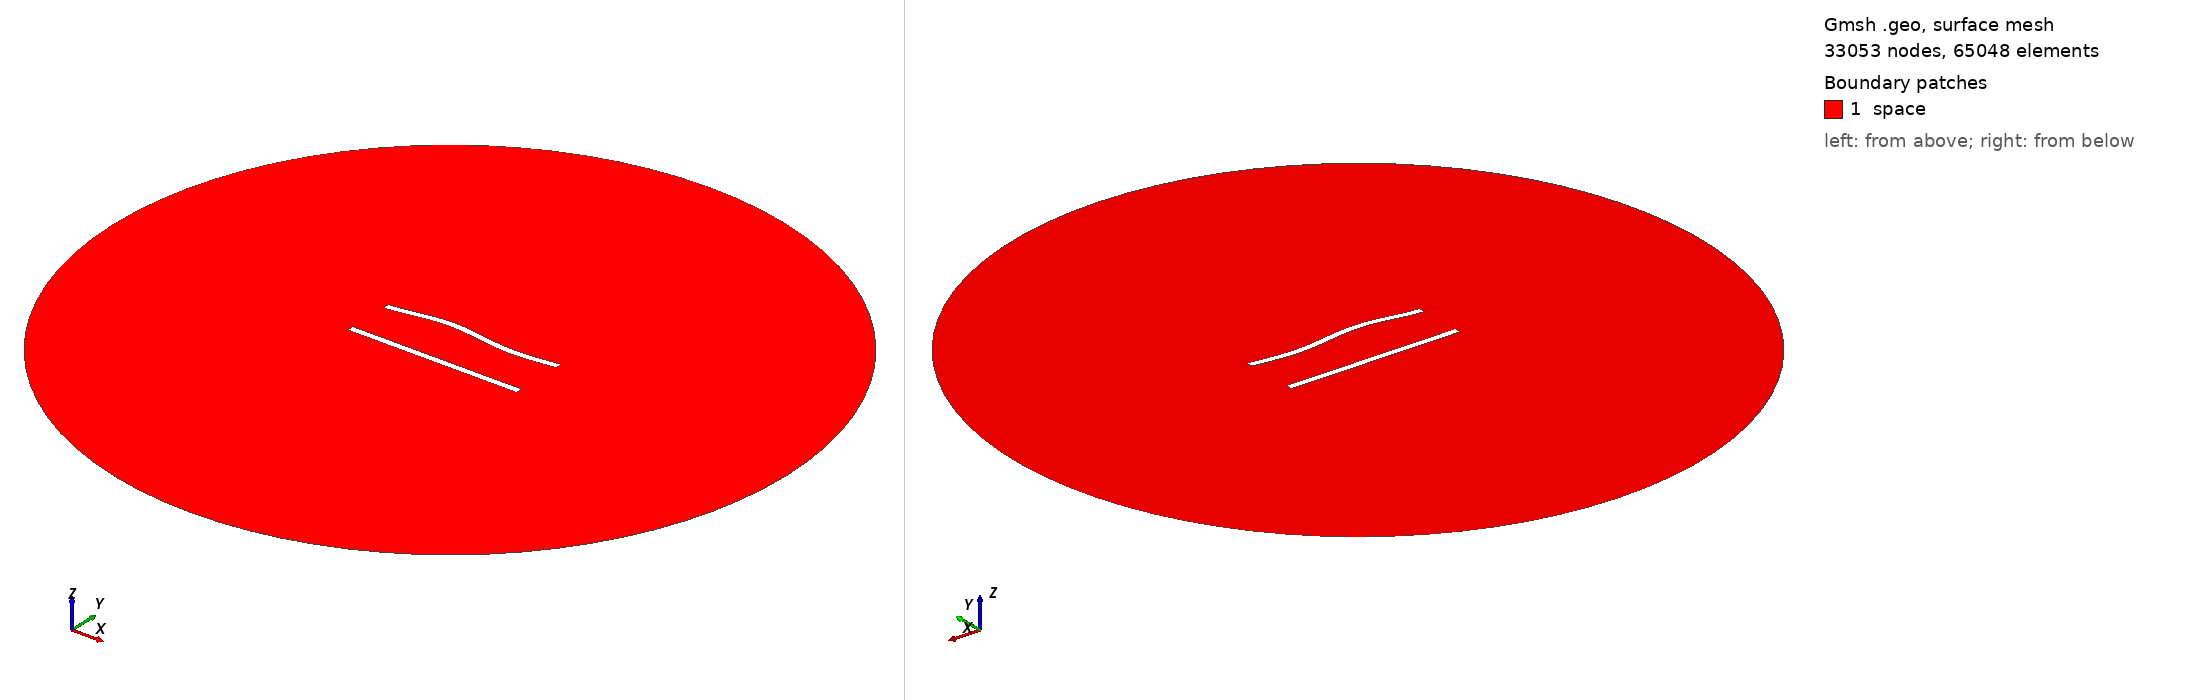

Gmsh geometry script, surface-meshed: 33053 nodes, 65048 surface elements. Boundary patches (legend numbers): 1 space. Left view from above one corner, right view from below the opposite corner. Legend entries are the model's physical surfaces. The drawing asked Gmsh for element sizes between 1% and 20% of the model's largest extent; the script's own settings can give other sizes.

=== 323.geo (drawn) ===
//---------------------------------------
// Geometry kernel
//---------------------------------------

SetFactory("OpenCASCADE");



//---------------------------------------
// Parameters of the geometry
//---------------------------------------

// Overetch of the upper plate
overetch = 0.0;

// Distance between the plates
distance = 27.5;

// Discretization over the x axis (for the deformation)
nx = 50; 

// Length of the plate
L = 100 - overetch; 

// Number of modes
n = 4; 

// 1st mode coefficient
coeff(1) = 1.5;
beta(1) = 0.596864 * 3.1415926535 / L;

// 2nd mode coefficient
coeff(2) = 1.5;
beta(2) = 1.49418 * 3.1415926535 / L;

// 3rd mode coefficient
coeff(3) = 1.5;
beta(3) = 2.50025 * 3.1415926535 / L;

// 4th mode coefficient
coeff(4) = 0.0;
beta(4) = 3.49999 * 3.1415926535 / L;



//---------------------------------------
// Upper plate (deformed rectangle)
//---------------------------------------

// Coordiantes of the upper plate
xmin = -50;
xmax = 50 - overetch;

// Height of the upper plate
yheight = 4 - 2 * overetch;

// Indexes of the points
UpperID[] = {};
LowerID[] = {};
LeftID[] = {};
RightID[] = {};

// Point index
p = 1;

// Horizontal edges
For i In {1:nx}
    x = xmin + (i-1)*(xmax - xmin)/(nx-1);

    y_bottom = distance / 2 + overetch;
    For j In {1:n}
        C = (Cosh(beta(j)*L) + Cos(beta(j)*L)) / (Sinh(beta(j)*L) + Sin(beta(j)*L));
        y_bottom  = y_bottom + coeff(j) * (Cosh(beta(j)*(x+50)) - Cos(beta(j)*(x+50)) - C * (Sinh(beta(j)*(x+50)) - Sin(beta(j)*(x+50))));
    EndFor

    y_top = y_bottom + yheight;

    Point(p) = {x, y_top, 0, 1.0};
    UpperID[i] = p;
    p = p + 1;

    Point(p) = {x, y_bottom, 0, 1.0};
    LowerID[i] = p;
    p = p + 1;
EndFor

// Create point lists
UpperPts[] = {}; LowerPts[] = {};
For i In {1:nx}
  UpperPts[] += {UpperID[i]};
  LowerPts[] += {LowerID[i]};
EndFor

// Build splines
Spline(1) = {UpperPts[]};
Spline(2) = {LowerPts[]};
Line(3) = {LowerPts[nx-1], UpperPts[nx-1]};
Line(4) = {LowerPts[0], UpperPts[0]};

// Build the plane surface
Curve Loop(1) = {2, 3, -1, -4};
Plane Surface(1) = {1};



//---------------------------------------
// Lower plate (rectangle)
//---------------------------------------

// Vertices
Point(1001) = {-50, -distance/2, 0, 1.0};
Point(1002) = { 50, -distance/2, 0, 1.0};
Point(1003) = { 50,  -distance/2 + 4, 0, 1.0};
Point(1004) = {-50,  -distance/2 + 4, 0, 1.0};

// Edges
Line(5) = {1001, 1002};
Line(6) = {1002, 1003};
Line(7) = {1003, 1004};
Line(8) = {1004, 1001};

// Plane surface
Line Loop(2) = {5, 6, 7, 8};
Plane Surface(2) = {2}; 



//---------------------------------------
// Outer (fictious) boundary
//---------------------------------------

// Points
Point(1005) = {0, 0, 0};       // Center
Point(1006) = {200, 0, 0};     // Start point
Point(1007) = {0, 200, 0};     // 90 degrees
Point(1008) = {-200, 0, 0};    // 180 degrees
Point(1009) = {0, -200, 0};    // 270 degrees

// Circle arcs (each needs start, center, end)
Circle(9) = {1006, 1005, 1007};
Circle(10) = {1007, 1005, 1008};
Circle(11) = {1008, 1005, 1009};
Circle(12) = {1009, 1005, 1006};

// Plane surface for the entire domain
Curve Loop(3) = {9, 10, 11, 12};
Surface(3) = {3};

// Subtract the plates from the whole domain to obtain the actual domain where we want to solve the equations
BooleanDifference{ Surface{3}; Delete; }{ Surface{1}; Surface{2}; Delete; }




//---------------------------------------
// Transfinite Lines/Curves
//---------------------------------------

// Set the number of points on the boundaries
r = 6;
d = 0.15;

// Plates
Transfinite Curve {1} = 50*r/4 Using Progression 1;
Transfinite Line {2} = 50*r Using Progression 1;
Transfinite Curve {3, 4} = 2*r Using Progression 1+d;
Transfinite Line {5} = 50*r/4 Using Progression 1;
Transfinite Line {7} = 50*r Using Progression 1;
Transfinite Line {6} = 2*r Using Progression 1-d;
Transfinite Line {8} = 2*r Using Progression 1+d;

// Outer boundary
Transfinite Line {9, 10, 11, 12} = 20 Using Progression 1;



//---------------------------------------
// Physical groups
//---------------------------------------                

// Physical curves (boundaries)
Physical Line("force_segment", 10) = {2};
Physical Line("upper_plate", 11) = {1, 3, 4};
Physical Line("lower_plate", 12) = {5, 6, 7, 8};
Physical Line("boundary", 20) = {9, 10, 11, 12};

// Physical Surfaces
Physical Surface("space", 30) = {3};



//---------------------------------------
// 6. Generate the Mesh
//---------------------------------------

// 2D mesh generation
Mesh 2;
